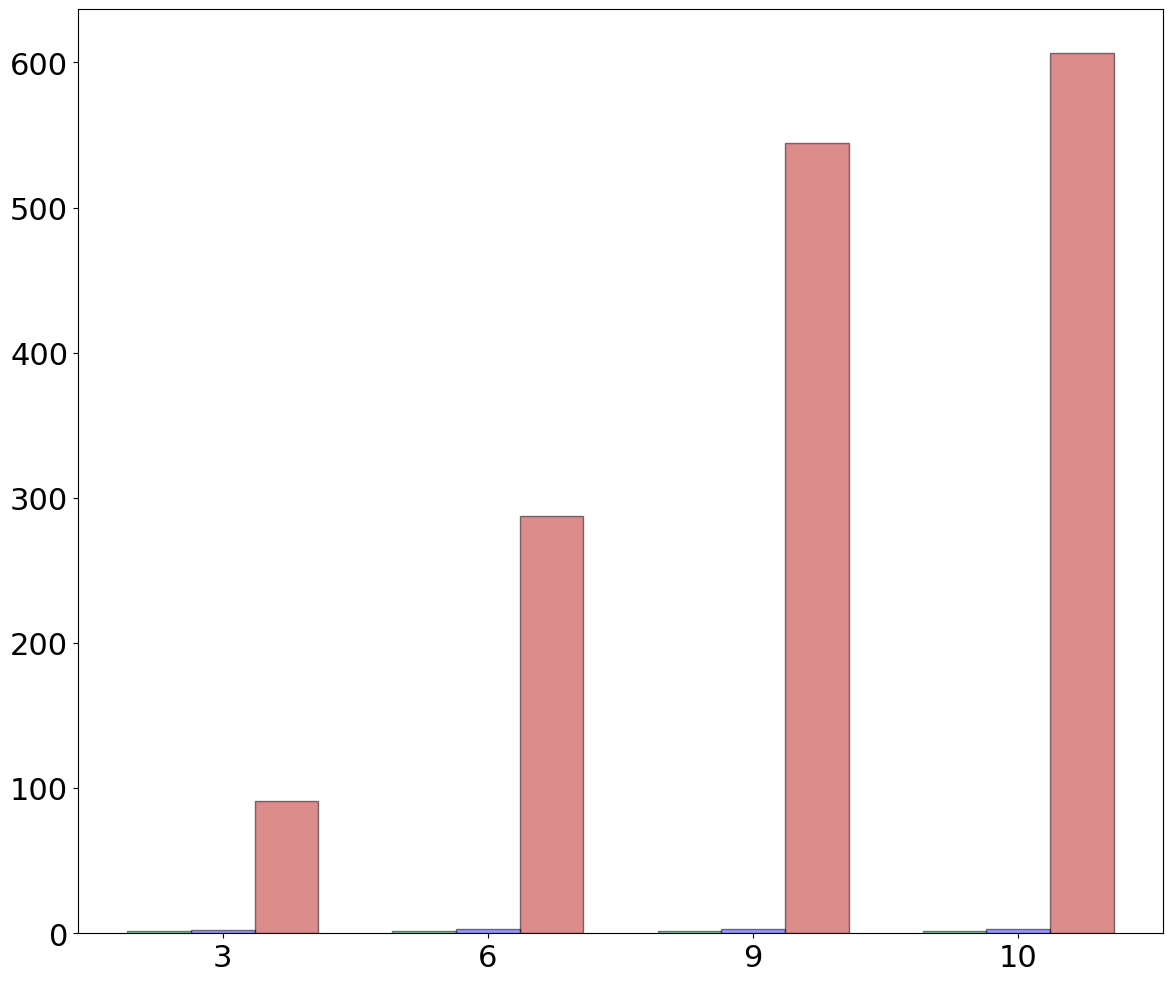

Python code for this plot: (Note: this script raises an exception after producing the figure.)
import matplotlib.pyplot as plt
import numpy as np
import pandas as pd

raw_data_query_one = {
    'x_label':  ['3', '6', '9', '10'],
    'y1_label': [1.8, 1.8, 1.8, 1.8],           # Insecure i2b2
    'y2_label': [2.4, 2.7, 3, 3.1],             # Without DDT
    'y3_label': [90.9, 287.2, 544.3, 606.3],    # With DDT
}

font = {'family': 'Bitstream Vera Sans',
        'size': 22}

plt.rc('font', **font)

df = pd.DataFrame(raw_data_query_one, raw_data_query_one['x_label'])

N = 4
ind = np.arange(N)  # The x locations for the groups

# Create the general blog and the "subplots" i.e. the bars
fig, ax1 = plt.subplots(1, figsize=(14, 12))

# Set the bar width
bar_width = 0.24

# Container of all bars
bars = []

# Create a bar plot, in position bar_l
bars.append(ax1.bar(ind + bar_width/2,
                    # using the y1_label data
                    df['y1_label'],
                    # set the width
                    width=bar_width,
                    label='Insecure i2b2',
                    # with alpha 1
                    alpha=0.5,
                    # edge color
                    edgecolor='black',
                    # with color
                    color='#1abc78'))

# Create a bar plot, in position bar_l
bars.append(ax1.bar(ind + bar_width + bar_width/2,
                    # using the y3_label data
                    df['y2_label'],
                    # set the width
                    width=bar_width,
                    label='MedCo',
                    # with alpha 1
                    alpha=0.5,
                    # edge color
                    edgecolor='black',
                    # with color
                    color='#3232FF'))

# Create a bar plot, in position bar_l
bars.append(ax1.bar(ind + bar_width + bar_width + bar_width/2,
                    # using the y2_label data
                    df['y3_label'],
                    # set the width
                    width=bar_width,
                    label='MedCo+',
                    # with alpha 1
                    alpha=0.5,
                    # edge color
                    edgecolor='black',
                    # with color
                    color='#bc1a1a'))

# Set the x ticks with names
ax1.set_xticks(ind + bar_width + bar_width/2)
ax1.set_xticklabels(df['x_label'])
ax1.set_yscale('symlog', basey=10)
ax1.set_ylim([0, 100000])
ax1.set_xlim([0, ind[3] + bar_width + bar_width + bar_width])

# Labelling
ax1.text(ind[0] + bar_width/2 - 0.09, df['y1_label'][0]+0.1,
         str(df['y1_label'][0]), color='black', fontweight='bold')
ax1.text(ind[1] + bar_width/2 - 0.09, df['y1_label'][1]+0.1,
         str(df['y1_label'][1]), color='black', fontweight='bold')
ax1.text(ind[2] + bar_width/2 - 0.09, df['y1_label'][2]+0.1,
         str(df['y1_label'][2]), color='black', fontweight='bold')
ax1.text(ind[3] + bar_width/2 - 0.09, df['y1_label'][3]+0.1,
         str(df['y1_label'][3]), color='black', fontweight='bold')

ax1.text(ind[0] + bar_width + bar_width/2 - 0.09, df['y2_label'][0]+0.2,
         str(df['y2_label'][0]), color='black', fontweight='bold')
ax1.text(ind[1] + bar_width + bar_width/2 - 0.09, df['y2_label'][1]+0.2,
         str(df['y2_label'][1]), color='black', fontweight='bold')
ax1.text(ind[2] + bar_width + bar_width/2 - 0.09, df['y2_label'][2]+0.2,
         str(df['y2_label'][2]), color='black', fontweight='bold')
ax1.text(ind[3] + bar_width + bar_width/2 - 0.09, df['y2_label'][3]+0.2,
         str(df['y2_label'][3]), color='black', fontweight='bold')

ax1.text(ind[0] + bar_width + bar_width + bar_width/2 - 0.13, df['y3_label'][0] + df['y3_label'][0]/10,
         str(df['y3_label'][0]), color='black', fontweight='bold')
ax1.text(ind[1] + bar_width + bar_width + bar_width/2 - 0.17, df['y3_label'][1] + df['y3_label'][1]/10,
         str(df['y3_label'][1]), color='black', fontweight='bold')
ax1.text(ind[2] + bar_width + bar_width + bar_width/2 - 0.17, df['y3_label'][2] + df['y3_label'][2]/10,
         str(df['y3_label'][2]), color='black', fontweight='bold')
ax1.text(ind[3] + bar_width + bar_width + bar_width/2 - 0.22, df['y3_label'][3] + df['y3_label'][3]/10,
         str(df['y3_label'][3]), color='black', fontweight='bold')

# Set the label and legends
ax1.set_ylabel("Runtime (s)", fontsize=32)
ax1.set_xlabel("Total number of servers", fontsize=32)
plt.legend(loc='upper left', fontsize=32)

ax1.tick_params(axis='x', labelsize=32)
ax1.tick_params(axis='y', labelsize=32)

plt.savefig('scalability_#servers.pdf', format='pdf')
